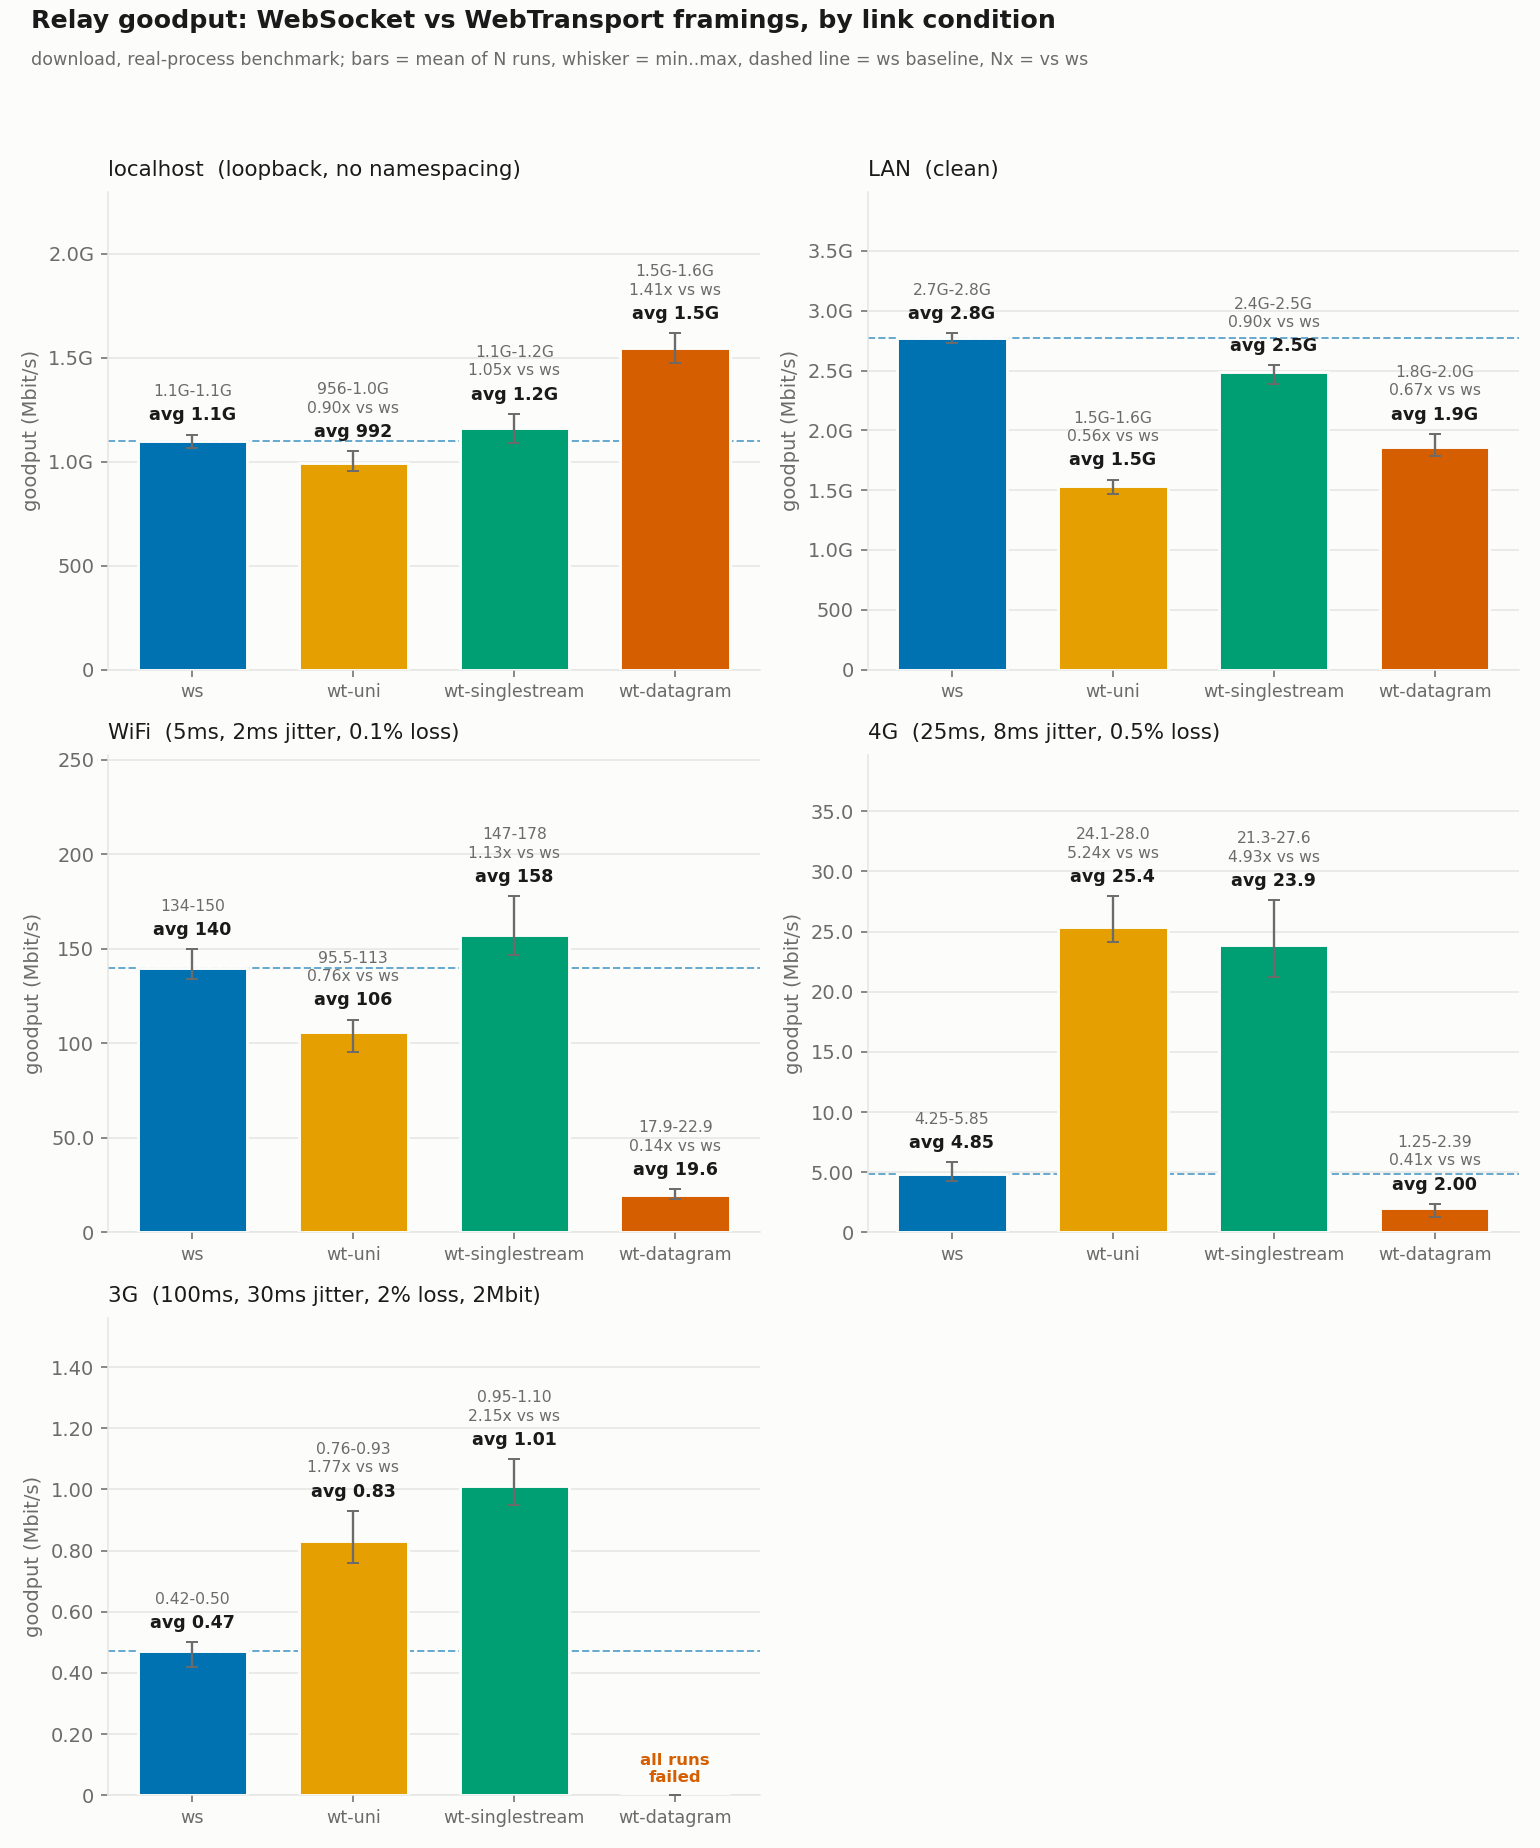

The table this chart was drawn from, first rows:
framing, degradation, mode, n, failures, mean_mbps, min_mbps, max_mbps, stddev_mbps, udp_tx_datagrams, udp_tx_ios, udp_rx_datagrams, udp_rx_ios, lost_packets, lost_bytes, cwnd, rtt_us, tx_batch, rx_batch, loss_pct
ws, localhost, download, 3, 0, 1101, 1068, 1130, 31.40, 86536, 86536, 1181046, 1181047, 5644, 9825, 2904, 3076, 1.00, 1.00, 0.45
ws, lan, download, 3, 0, 2769, 2733, 2812, 39.77, 67061, 67061, 2453186, 2453187, 9116, 59917, 2904, 2175, 1.00, 1.00, 0.36
ws, wifi, download, 3, 0, 140, 134.1, 150, 8.70, 6430, 6430, 124655, 124656, 28, 0, 12000, 47912, 1.00, 1.00, 0.02
ws, 4g, download, 3, 0, 4.85, 4.25, 5.85, 0.87, 686, 686, 5099, 5100, 0, 0, 12000, 1351680, 1.00, 1.00, 0.00
ws, 3g, download, 3, 0, 0.47, 0.42, 0.50, 0.05, 486, 477, 1216, 1217, 6, 11, 10800, 3641654, 1.02, 1.00, 0.35
wt-uni, localhost, download, 3, 0, 992.2, 955.5, 1050, 50.38, 129697, 129697, 875215, 875216, 78, 536, 2904, 2352, 1.00, 1.00, 0.01
wt-uni, lan, download, 3, 0, 1538, 1470, 1589, 61.49, 19249, 19249, 1361064, 1361065, 8470, 64848, 2904, 2257, 1.00, 1.00, 0.61
wt-uni, wifi, download, 3, 0, 106, 95.51, 112.6, 9.18, 1714, 1714, 94271, 94272, 475, 2861, 2904, 61645, 1.00, 1.00, 0.49
wt-uni, 4g, download, 3, 0, 25.39, 24.10, 27.96, 2.22, 593, 593, 22988, 22989, 85, 343, 2904, 300617, 1.00, 1.00, 0.36
wt-uni, 3g, download, 3, 0, 0.83, 0.76, 0.93, 0.09, 174, 153, 1440, 1441, 2, 17, 10852, 1928322, 1.14, 1.00, 0.12
wt-singlestream, localhost, download, 3, 0, 1161, 1089, 1230, 70.49, 74241, 74241, 1024433, 1024434, 847, 172, 3831, 951, 1.00, 1.00, 0.08
wt-singlestream, lan, download, 3, 0, 2485, 2387, 2542, 85.04, 65231, 65231, 2202790, 2202791, 3286, 2530, 2904, 2476, 1.00, 1.00, 0.14
wt-singlestream, wifi, download, 3, 0, 157.6, 146.6, 178, 17.65, 5459, 5459, 140236, 140237, 356, 916, 2904, 40889, 1.00, 1.00, 0.24
wt-singlestream, 4g, download, 3, 0, 23.93, 21.26, 27.61, 3.29, 569, 560, 22003, 22004, 103, 227, 4570, 320104, 1.02, 1.00, 0.46
wt-singlestream, 3g, download, 3, 0, 1.01, 0.95, 1.10, 0.08, 359, 345, 1510, 1511, 1, 0, 12000, 2692980, 1.04, 1.00, 0.05
wt-datagram, localhost, download, 3, 0, 1548, 1476, 1618, 70.76, 64278, 64278, 1526706, 1526707, 3899, 7043, 2714, 1688, 1.00, 1.00, 0.25
wt-datagram, lan, download, 3, 0, 1858, 1783, 1971, 99.50, 72927, 72924, 1886931, 1886932, 3213, 4947, 2586, 1751, 1.00, 1.00, 0.16
wt-datagram, wifi, download, 3, 0, 19.65, 17.91, 22.85, 2.77, 4910, 4888, 27974, 27974, 347, 594, 12000, 20267, 1.00, 1.00, 1.06
wt-datagram, 4g, download, 3, 0, 2.00, 1.25, 2.39, 0.65, 1873, 1854, 5114, 5115, 146, 142, 12000, 101071, 1.01, 1.00, 2.09
wt-datagram, 3g, download, 0, 3, 0.00, 0.00, 0.00, 0.00, 0, 0, 0, 0, 0, 0, 0, 0, 0, 0, 0
